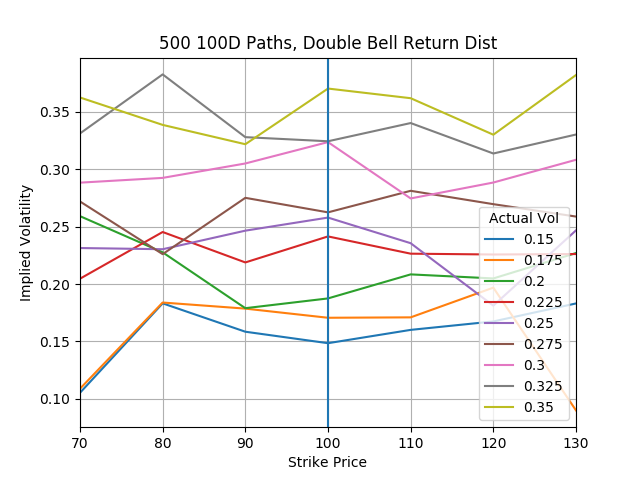

The table this chart was drawn from, first rows:
, 0.15, 0.175, 0.19999999999999998, 0.22499999999999998, 0.25, 0.27499999999999997, 0.3, 0.32499999999999996, 0.35
70, 0.1053, 0.1088, 0.2592, 0.2047, 0.2314, 0.272, 0.2884, 0.3313, 0.3626
80, 0.1832, 0.1839, 0.2277, 0.2454, 0.2304, 0.2261, 0.2925, 0.3827, 0.3387
90, 0.1585, 0.1786, 0.179, 0.2189, 0.2465, 0.2751, 0.3051, 0.328, 0.3219
100, 0.1485, 0.1706, 0.1875, 0.2415, 0.2579, 0.2625, 0.3237, 0.3244, 0.3704
110, 0.1601, 0.171, 0.2084, 0.2265, 0.2356, 0.2813, 0.2746, 0.3403, 0.362
120, 0.1674, 0.1969, 0.2049, 0.2258, 0.1812, 0.2696, 0.2885, 0.3138, 0.3302
130, 0.1831, 0.08992, 0.227, 0.2262, 0.2468, 0.2588, 0.3083, 0.3303, 0.3822
